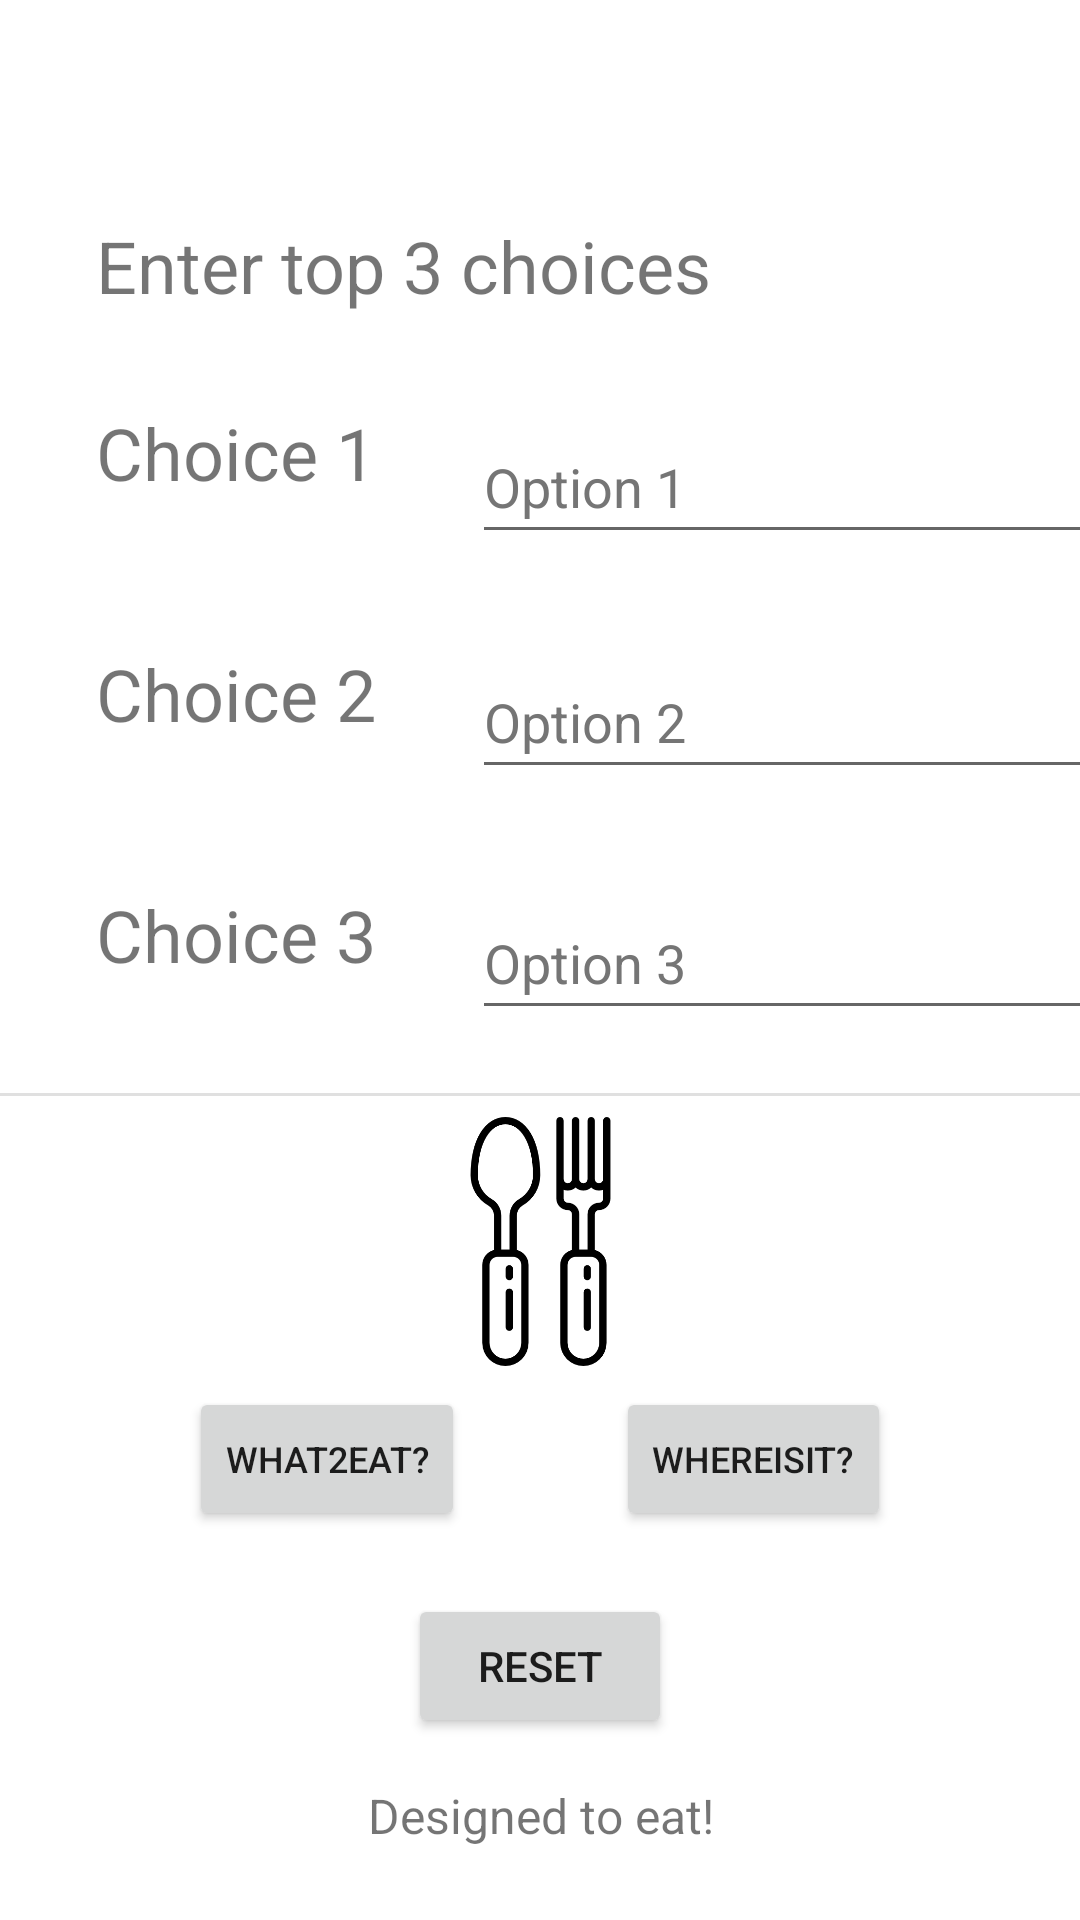

Layout XML and referenced resources for this Android screen:
<!-- AndroidManifest.xml: application theme Theme.What2eat -->
<!-- res/layout/activity_main.xml -->
<?xml version="1.0" encoding="utf-8"?>
<androidx.constraintlayout.widget.ConstraintLayout xmlns:android="http://schemas.android.com/apk/res/android"
    xmlns:app="http://schemas.android.com/apk/res-auto"
    xmlns:tools="http://schemas.android.com/tools"
    android:layout_width="match_parent"
    android:layout_height="match_parent"
    tools:context=".MainActivity">

    <TextView
        android:id="@+id/textView7"
        android:layout_width="wrap_content"
        android:layout_height="wrap_content"
        android:layout_marginStart="32dp"
        android:layout_marginTop="48dp"
        android:text="@string/choice_3"
        android:textSize="24sp"
        app:layout_constraintStart_toStartOf="parent"
        app:layout_constraintTop_toBottomOf="@+id/textView4" />

    <TextView
        android:id="@+id/textView5"
        android:layout_width="wrap_content"
        android:layout_height="wrap_content"
        android:layout_marginStart="32dp"
        android:layout_marginTop="30dp"
        android:text="@string/choice_1"
        android:textSize="24sp"
        app:layout_constraintStart_toStartOf="parent"
        app:layout_constraintTop_toBottomOf="@+id/textView3" />

    <TextView
        android:id="@+id/textView"
        android:layout_width="wrap_content"
        android:layout_height="wrap_content"
        android:layout_marginStart="32dp"
        android:layout_marginEnd="32dp"
        android:layout_marginBottom="24dp"
        android:text="@string/designed_to_eat"
        android:textAlignment="center"
        android:textSize="16sp"
        app:layout_constraintBottom_toBottomOf="parent"
        app:layout_constraintEnd_toEndOf="parent"
        app:layout_constraintStart_toStartOf="parent" />

    <Button
        android:id="@+id/button"
        android:layout_width="wrap_content"
        android:layout_height="wrap_content"
        android:layout_marginStart="63dp"
        android:layout_marginBottom="21dp"
        android:text="@string/what2eat"
        android:textSize="12sp"
        app:layout_constraintBottom_toTopOf="@+id/button2"
        app:layout_constraintStart_toStartOf="parent" />

    <TextView
        android:id="@+id/textView2"
        android:layout_width="wrap_content"
        android:layout_height="wrap_content"
        android:layout_marginStart="96dp"
        android:layout_marginTop="24dp"
        android:layout_marginEnd="96dp"
        android:textAlignment="center"
        android:textSize="18sp"
        app:layout_constraintEnd_toEndOf="parent"
        app:layout_constraintStart_toStartOf="parent"
        app:layout_constraintTop_toTopOf="parent" />

    <TextView
        android:id="@+id/textView3"
        android:layout_width="wrap_content"
        android:layout_height="wrap_content"
        android:layout_marginStart="32dp"
        android:layout_marginTop="24dp"
        android:text="@string/enter_top_3_choices"
        android:textSize="24sp"
        app:layout_constraintStart_toStartOf="parent"
        app:layout_constraintTop_toBottomOf="@+id/textView2" />

    <EditText
        android:id="@+id/editTextTextPersonName"
        android:layout_width="wrap_content"
        android:layout_height="wrap_content"
        android:layout_marginStart="32dp"
        android:layout_marginTop="32dp"
        android:ems="10"
        android:hint="@string/option_1"
        android:inputType="textPersonName"
        android:minHeight="48dp"
        android:textColorHint="#757575"
        app:layout_constraintStart_toEndOf="@+id/textView5"
        app:layout_constraintTop_toBottomOf="@+id/textView3"
        android:autofillHints="" />

    <TextView
        android:id="@+id/textView4"
        android:layout_width="wrap_content"
        android:layout_height="wrap_content"
        android:layout_marginStart="32dp"
        android:layout_marginTop="48dp"
        android:text="@string/choice_2"
        android:textSize="24sp"
        app:layout_constraintStart_toStartOf="parent"
        app:layout_constraintTop_toBottomOf="@+id/textView5" />

    <EditText
        android:id="@+id/editTextTextPersonName2"
        android:layout_width="wrap_content"
        android:layout_height="wrap_content"
        android:layout_marginStart="32dp"
        android:layout_marginTop="48dp"
        android:ems="10"
        android:hint="@string/option_2"
        android:inputType="textPersonName"
        android:minHeight="48dp"
        android:textColorHint="#757575"
        app:layout_constraintStart_toEndOf="@+id/textView4"
        app:layout_constraintTop_toBottomOf="@+id/textView5"
        android:autofillHints="" />

    <EditText
        android:id="@+id/editTextTextPersonName3"
        android:layout_width="wrap_content"
        android:layout_height="wrap_content"
        android:layout_marginStart="32dp"
        android:layout_marginTop="48dp"
        android:ems="10"
        android:hint="@string/option_3"
        android:inputType="textPersonName"
        android:minHeight="48dp"
        android:textColorHint="#757575"
        app:layout_constraintStart_toEndOf="@+id/textView7"
        app:layout_constraintTop_toBottomOf="@+id/textView4"
        tools:ignore="SpeakableTextPresentCheck"
        android:autofillHints="" />

    <ImageView
        android:id="@+id/imageView"
        android:layout_width="83dp"
        android:layout_height="91dp"
        android:layout_marginTop="15dp"
        android:layout_marginBottom="15dp"
        app:layout_constraintBottom_toTopOf="@+id/button"
        app:layout_constraintEnd_toEndOf="parent"
        app:layout_constraintStart_toStartOf="parent"
        app:layout_constraintTop_toBottomOf="@+id/divider"
        app:layout_constraintVertical_bias="0.508"
        app:srcCompat="@drawable/fork_and_spoon"
        android:contentDescription="@string/todo" />

    <Button
        android:id="@+id/button2"
        android:layout_width="wrap_content"
        android:layout_height="wrap_content"
        android:layout_marginBottom="15dp"
        android:text="@string/reset"
        android:textAlignment="center"
        app:layout_constraintBottom_toTopOf="@+id/textView"
        app:layout_constraintEnd_toEndOf="parent"
        app:layout_constraintStart_toStartOf="parent" />

    <Button
        android:id="@+id/button3"
        android:layout_width="wrap_content"
        android:layout_height="wrap_content"
        android:layout_marginEnd="63dp"
        android:layout_marginBottom="21dp"
        android:text="@string/whereisit"
        android:textSize="12sp"
        app:layout_constraintBottom_toTopOf="@+id/button2"
        app:layout_constraintEnd_toEndOf="parent" />

    <View
        android:id="@+id/divider"
        android:layout_width="409dp"
        android:layout_height="1dp"
        android:layout_marginTop="21dp"
        android:background="?android:attr/listDivider"
        app:layout_constraintEnd_toEndOf="parent"
        app:layout_constraintStart_toStartOf="parent"
        app:layout_constraintTop_toBottomOf="@+id/editTextTextPersonName3" />

</androidx.constraintlayout.widget.ConstraintLayout>
<!-- resources referenced by this layout -->
<resources>
  <!-- drawable fork_and_spoon: png bitmap (drawable, 8833 bytes) -->
  <string name="choice_1">Choice 1</string>
  <string name="choice_2">Choice 2</string>
  <string name="choice_3">Choice 3</string>
  <string name="designed_to_eat">Designed to eat!</string>
  <string name="enter_top_3_choices">Enter top 3 choices</string>
  <string name="option_1">Option 1</string>
  <string name="option_2">Option 2</string>
  <string name="option_3">Option 3</string>
  <string name="reset">Reset</string>
  <string name="todo">TODO</string>
  <string name="what2eat">What2eat?</string>
  <string name="whereisit">Whereisit?</string>
  <style name="Theme.What2eat" parent="Theme.MaterialComponents.DayNight.DarkActionBar">
          
          <item name="colorPrimary">@color/purple_500</item>
          <item name="colorPrimaryVariant">@color/purple_700</item>
          <item name="colorOnPrimary">@color/white</item>
          
          <item name="colorSecondary">@color/teal_200</item>
          <item name="colorSecondaryVariant">@color/teal_700</item>
          <item name="colorOnSecondary">@color/black</item>
          
          <item name="android:statusBarColor" tools:targetApi="l">?attr/colorPrimaryVariant</item>
          
      </style>
  <!-- not gathered from this repository: default colours our renderer supplied (Android Studio template values) -->
  <color name="purple_500">#FF6200EE</color>
  <color name="purple_700">#FF3700B3</color>
  <color name="teal_200">#FF03DAC5</color>
  <color name="teal_700">#FF018786</color>
  <color name="black">#FF000000</color>
  <color name="white">#FFFFFFFF</color>
</resources>
